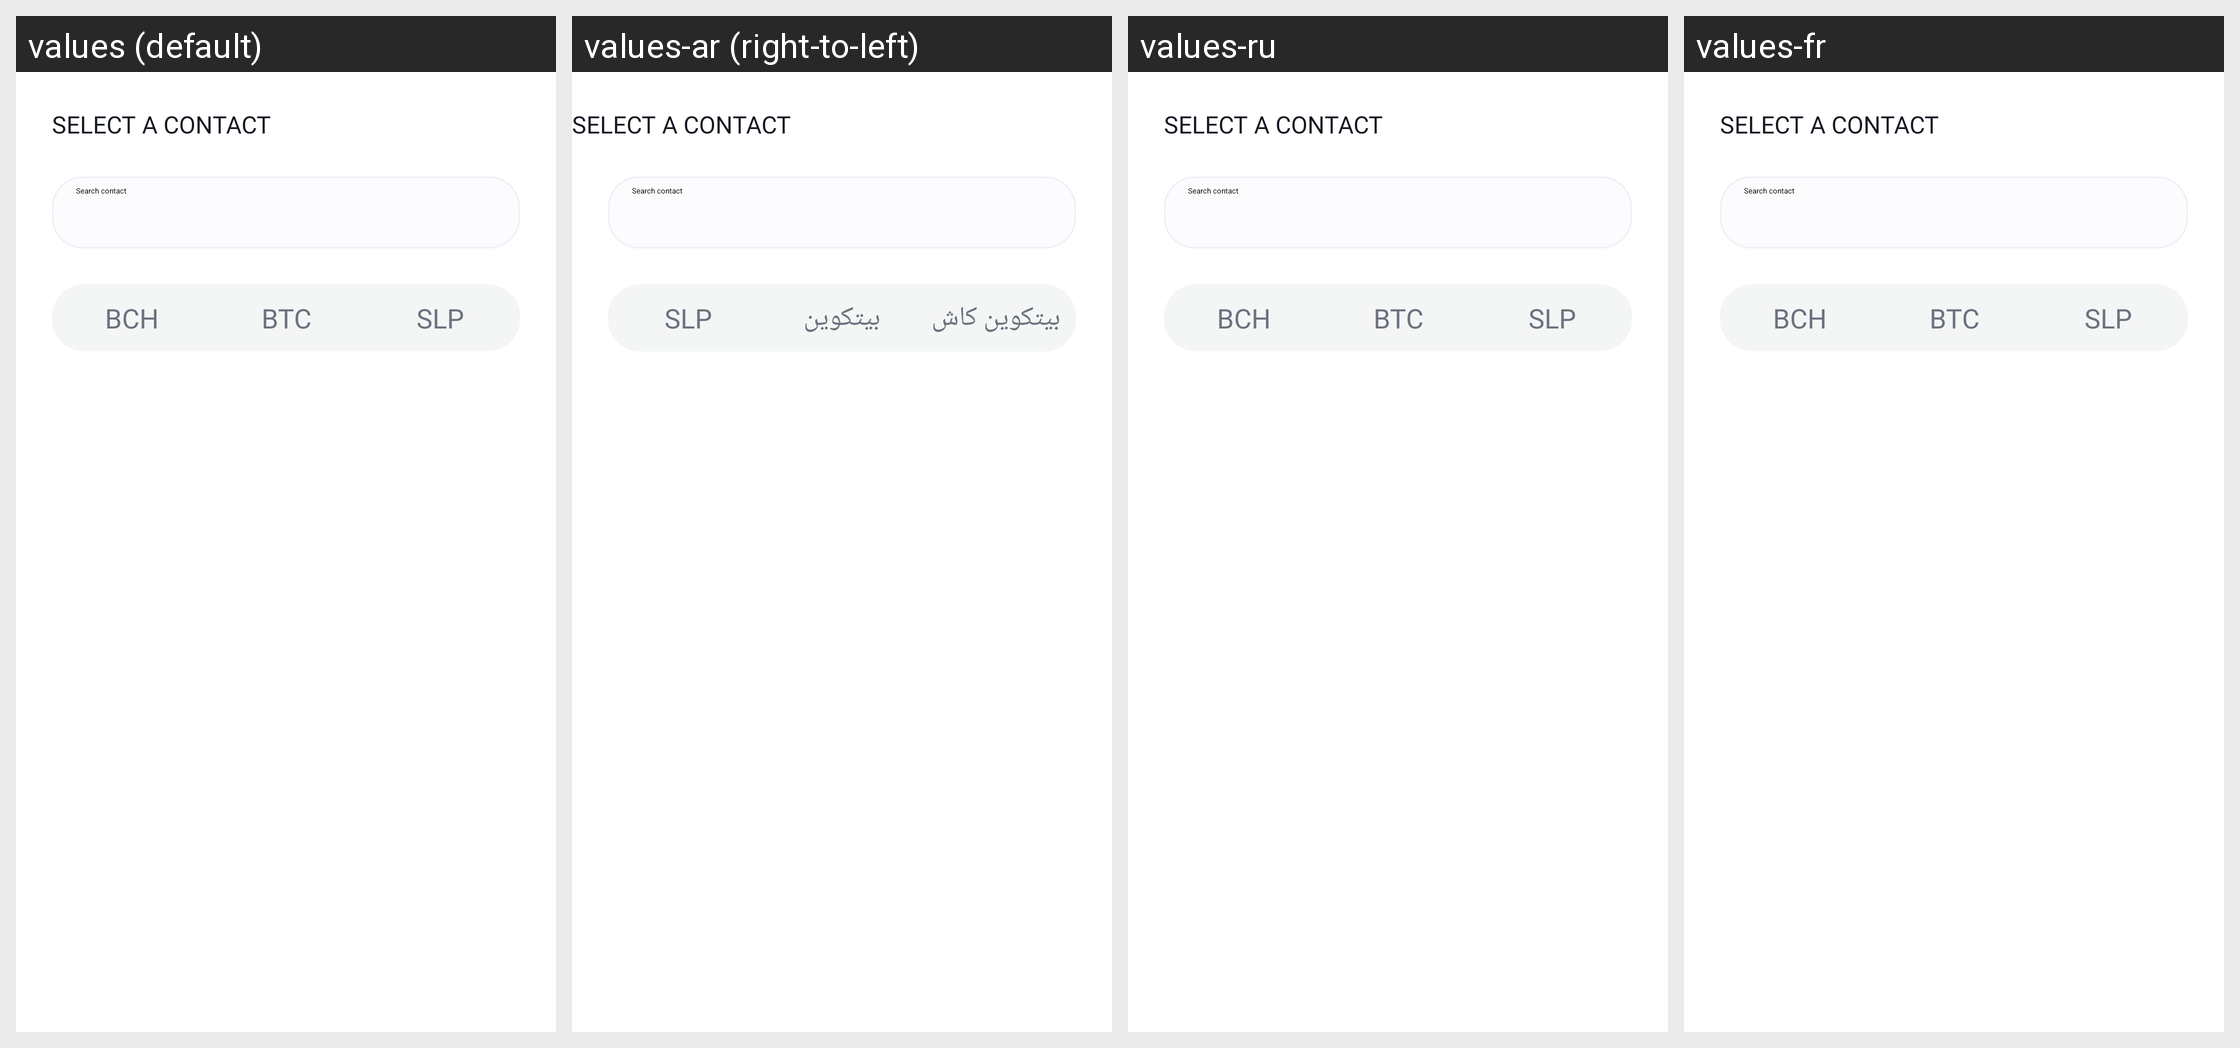

For this localized Android screen grid, give each drawn string resource with its value in every locale shown.
Android screen res/layout/fragment_screen_sendv2_selectcontact.xml rendered under 4 locales, left to right: values (default), values-ar (right-to-left), values-ru, values-fr. Device: Nexus 5 (rendered at 1080×1920; each locale shown at half size, 540×960, under a caption strip naming it); theme Theme.MaterialComponents.DayNight.NoActionBar.
Other locales in the repository, not shown: values-af, values-am, values-as, values-az, values-be, values-bg, values-bn, values-bs, values-ca, values-cs, values-da, values-de, values-el, values-en-rGB, values-en-rIN, values-es, values-es-rUS, values-et, values-eu, values-fa, values-fi, values-fr-rCA, values-gl, values-gu, values-hi, values-hr, values-hu, values-hy, values-id, values-in, values-is, values-it, values-iw, values-ja, values-ka, values-kk, values-km, values-kn, values-ko, values-ky, values-lo, values-lt, values-lv, values-mk, values-ml, values-mn, values-mr, values-ms, values-my, values-nb, values-ne, values-nl, values-or, values-pa, values-pl, values-pt, values-pt-rBR, values-pt-rPT, values-ro, values-si, values-sk, values-sl, values-sq, values-sr, values-sv, values-sw, values-ta, values-te, values-th, values-tl, values-tr, values-uk, values-ur, values-uz, values-vi, values-zh, values-zh-rCN, values-zh-rHK, values-zh-rTW, values-zu.
Strings drawn on this screen, with the default value and each locale's value (text and hints the layout hard-codes, and strings that could not be matched under every locale, appear in the picture but are not listed):

send_asset_contact_title
  values: Select a contact
  values-ar: Select a contact  [not translated; the default value is used]
  values-ru: Select a contact  [not translated; the default value is used]
  values-fr: Select a contact  [not translated; the default value is used]

send_asset_contact_search
  values: Search contact
  values-ar: Search contact  [not translated; the default value is used]
  values-ru: Search contact  [not translated; the default value is used]
  values-fr: Search contact  [not translated; the default value is used]

bch_symbol
  values: BCH
  values-ar: بيتكوين كاش
  values-ru: BCH
  values-fr: BCH

btc_symbol
  values: BTC
  values-ar: بيتكوين
  values-ru: BTC
  values-fr: BTC

slp_symbol
  values: SLP
  values-ar: SLP  [not translated; the default value is used]
  values-ru: SLP  [not translated; the default value is used]
  values-fr: SLP  [not translated; the default value is used]
